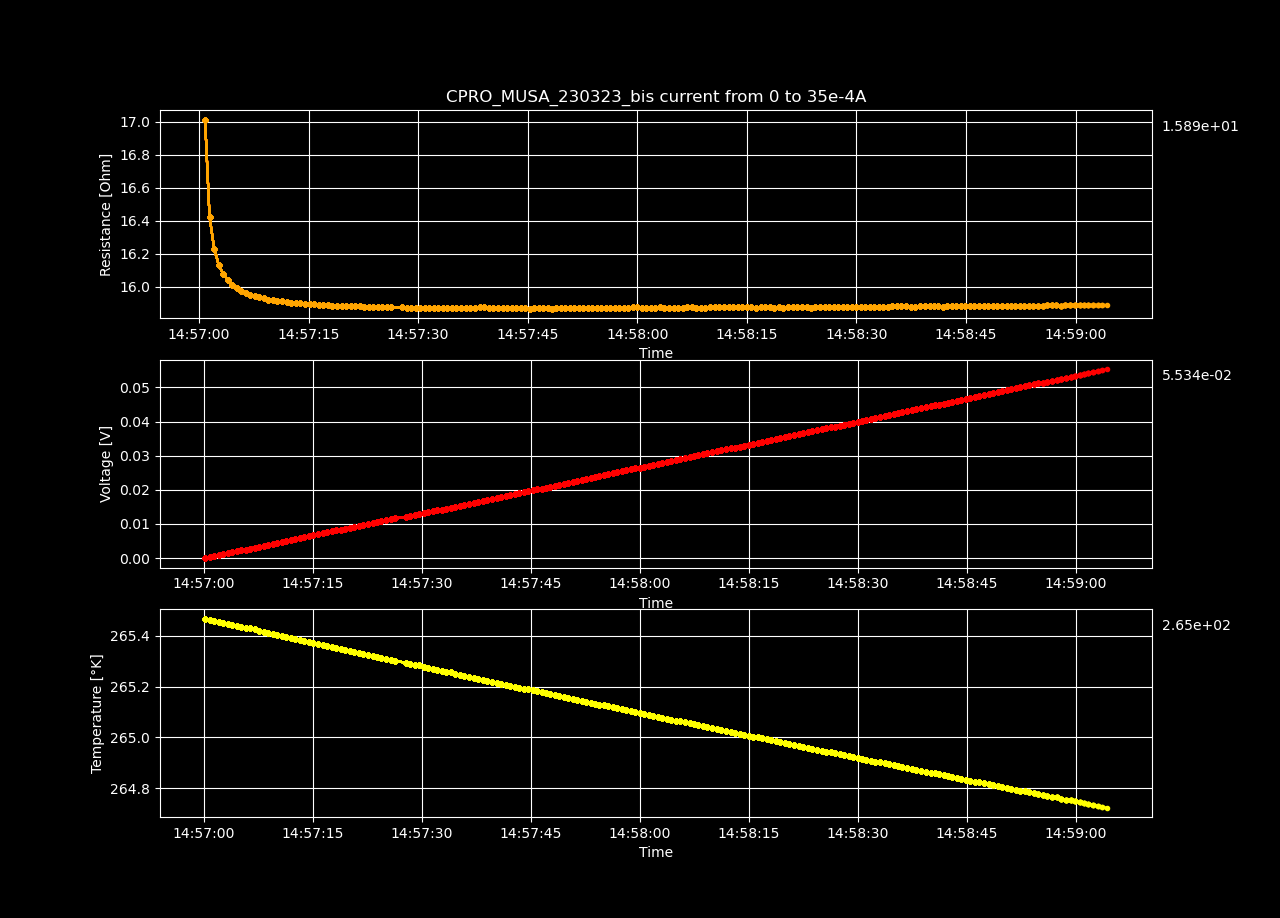

Data behind this chart, as committed beside it:
Datetime, Temperature [K], Voltage [V], Resistance [𝛀], Current Source [A], Electric Field [V/cm], Restivity [𝛀 cm], Current Density [A/cm2]
2023-03-23 14:57:00.213972, 265.5, 2.05635104e-05, inf, 0.0, 0.0006347, inf, 0.0
2023-03-23 14:57:00.834875, 265.5, 0.0002992, 17.01, 1.7587939698492464e-05, 0.009235, 12, 0.0007697
2023-03-23 14:57:01.440850, 265.5, 0.0005778, 16.43, 3.517587939698493e-05, 0.01783, 11.58, 0.001539
2023-03-23 14:57:02.073058, 265.5, 0.0008565, 16.23, 5.2763819095477394e-05, 0.02643, 11.45, 0.002309
2023-03-23 14:57:02.702608, 265.5, 0.001135, 16.13, 7.035175879396985e-05, 0.03503, 11.38, 0.003079
2023-03-23 14:57:03.327186, 265.4, 0.001414, 16.08, 8.793969849246232e-05, 0.04364, 11.34, 0.003849
2023-03-23 14:57:03.932957, 265.4, 0.001693, 16.04, 0.0001055, 0.05226, 11.32, 0.004618
2023-03-23 14:57:04.540190, 265.4, 0.001971, 16.01, 0.0001231, 0.06084, 11.29, 0.005388
2023-03-23 14:57:05.159509, 265.4, 0.00225, 15.99, 0.0001407, 0.06945, 11.28, 0.006158
2023-03-23 14:57:05.787569, 265.4, 0.002529, 15.98, 0.0001583, 0.07806, 11.27, 0.006927
2023-03-23 14:57:06.398805, 265.4, 0.002808, 15.97, 0.0001759, 0.08667, 11.26, 0.007697
2023-03-23 14:57:07.014084, 265.4, 0.003086, 15.95, 0.0001935, 0.09525, 11.25, 0.008467
2023-03-23 14:57:07.631210, 265.4, 0.003365, 15.94, 0.0002111, 0.1039, 11.24, 0.009237
2023-03-23 14:57:08.256359, 265.4, 0.003644, 15.94, 0.0002286, 0.1125, 11.24, 0.01001
2023-03-23 14:57:08.883520, 265.4, 0.003923, 15.93, 0.0002462, 0.1211, 11.24, 0.01078
2023-03-23 14:57:09.489872, 265.4, 0.004201, 15.92, 0.0002638, 0.1297, 11.23, 0.01155
2023-03-23 14:57:10.104691, 265.4, 0.00448, 15.92, 0.0002814, 0.1383, 11.23, 0.01232
2023-03-23 14:57:10.726772, 265.4, 0.004759, 15.92, 0.000299, 0.1469, 11.22, 0.01309
2023-03-23 14:57:11.352694, 265.4, 0.005038, 15.91, 0.0003166, 0.1555, 11.22, 0.01385
2023-03-23 14:57:11.988700, 265.4, 0.005316, 15.91, 0.0003342, 0.1641, 11.22, 0.01462
2023-03-23 14:57:12.605941, 265.4, 0.005595, 15.91, 0.0003518, 0.1727, 11.22, 0.01539
2023-03-23 14:57:13.230712, 265.4, 0.005874, 15.9, 0.0003693, 0.1813, 11.22, 0.01616
2023-03-23 14:57:13.857839, 265.4, 0.006153, 15.9, 0.0003869, 0.1899, 11.21, 0.01693
2023-03-23 14:57:14.493971, 265.4, 0.006431, 15.9, 0.0004045, 0.1985, 11.21, 0.0177
2023-03-23 14:57:15.128930, 265.4, 0.00671, 15.9, 0.0004221, 0.2071, 11.21, 0.01847
2023-03-23 14:57:15.759312, 265.4, 0.006989, 15.9, 0.0004397, 0.2157, 11.21, 0.01924
2023-03-23 14:57:16.385176, 265.4, 0.007268, 15.89, 0.0004573, 0.2243, 11.21, 0.02001
2023-03-23 14:57:17.023891, 265.4, 0.007546, 15.89, 0.0004749, 0.2329, 11.21, 0.02078
2023-03-23 14:57:17.639878, 265.4, 0.007825, 15.89, 0.0004925, 0.2415, 11.21, 0.02155
2023-03-23 14:57:18.248391, 265.4, 0.008104, 15.89, 0.0005101, 0.2501, 11.2, 0.02232
2023-03-23 14:57:18.879626, 265.3, 0.008383, 15.89, 0.0005276, 0.2587, 11.2, 0.02309
2023-03-23 14:57:19.510463, 265.3, 0.008661, 15.89, 0.0005452, 0.2673, 11.2, 0.02386
2023-03-23 14:57:20.141520, 265.3, 0.00894, 15.88, 0.0005628, 0.2759, 11.2, 0.02463
2023-03-23 14:57:20.752507, 265.3, 0.009219, 15.88, 0.0005804, 0.2845, 11.2, 0.0254
2023-03-23 14:57:21.372583, 265.3, 0.009499, 15.88, 0.000598, 0.2932, 11.2, 0.02617
2023-03-23 14:57:21.977475, 265.3, 0.009777, 15.88, 0.0006156, 0.3018, 11.2, 0.02694
2023-03-23 14:57:22.604645, 265.3, 0.01006, 15.88, 0.0006332, 0.3104, 11.2, 0.02771
2023-03-23 14:57:23.256364, 265.3, 0.01033, 15.88, 0.0006508, 0.319, 11.2, 0.02848
2023-03-23 14:57:23.861611, 265.3, 0.01061, 15.88, 0.0006683, 0.3276, 11.2, 0.02925
2023-03-23 14:57:24.471080, 265.3, 0.01089, 15.88, 0.0006859, 0.3362, 11.2, 0.03002
2023-03-23 14:57:25.094823, 265.3, 0.01117, 15.88, 0.0007035, 0.3448, 11.2, 0.03079
2023-03-23 14:57:25.723214, 265.3, 0.01145, 15.88, 0.0007211, 0.3534, 11.2, 0.03156
2023-03-23 14:57:26.344988, 265.3, 0.01173, 15.88, 0.0007387, 0.362, 11.2, 0.03233
2023-03-23 14:57:27.798342, 265.3, 0.01201, 15.88, 0.0007563, 0.3706, 11.2, 0.0331
2023-03-23 14:57:28.448786, 265.3, 0.01228, 15.87, 0.0007739, 0.3792, 11.2, 0.03387
2023-03-23 14:57:29.056770, 265.3, 0.01256, 15.87, 0.0007915, 0.3877, 11.19, 0.03464
2023-03-23 14:57:29.663201, 265.3, 0.01284, 15.87, 0.000809, 0.3964, 11.19, 0.03541
2023-03-23 14:57:30.264677, 265.3, 0.01312, 15.87, 0.0008266, 0.405, 11.19, 0.03618
2023-03-23 14:57:30.901179, 265.3, 0.0134, 15.87, 0.0008442, 0.4136, 11.19, 0.03695
2023-03-23 14:57:31.527686, 265.3, 0.01368, 15.87, 0.0008618, 0.4222, 11.19, 0.03772
2023-03-23 14:57:32.153196, 265.3, 0.01396, 15.87, 0.0008794, 0.4308, 11.19, 0.03849
2023-03-23 14:57:32.773303, 265.3, 0.01424, 15.87, 0.000897, 0.4394, 11.19, 0.03926
2023-03-23 14:57:33.405678, 265.3, 0.01451, 15.87, 0.0009146, 0.448, 11.19, 0.04003
2023-03-23 14:57:34.013224, 265.3, 0.01479, 15.87, 0.0009322, 0.4566, 11.19, 0.04079
2023-03-23 14:57:34.641160, 265.2, 0.01507, 15.87, 0.0009497, 0.4652, 11.19, 0.04156
2023-03-23 14:57:35.246554, 265.2, 0.01535, 15.87, 0.0009673, 0.4738, 11.19, 0.04233
2023-03-23 14:57:35.879711, 265.2, 0.01563, 15.87, 0.0009849, 0.4825, 11.19, 0.0431
2023-03-23 14:57:36.513705, 265.2, 0.01591, 15.87, 0.001003, 0.4911, 11.19, 0.04387
2023-03-23 14:57:37.160235, 265.2, 0.01619, 15.87, 0.00102, 0.4997, 11.19, 0.04464
2023-03-23 14:57:37.793132, 265.2, 0.01647, 15.87, 0.001038, 0.5083, 11.19, 0.04541
... 140 more rows
